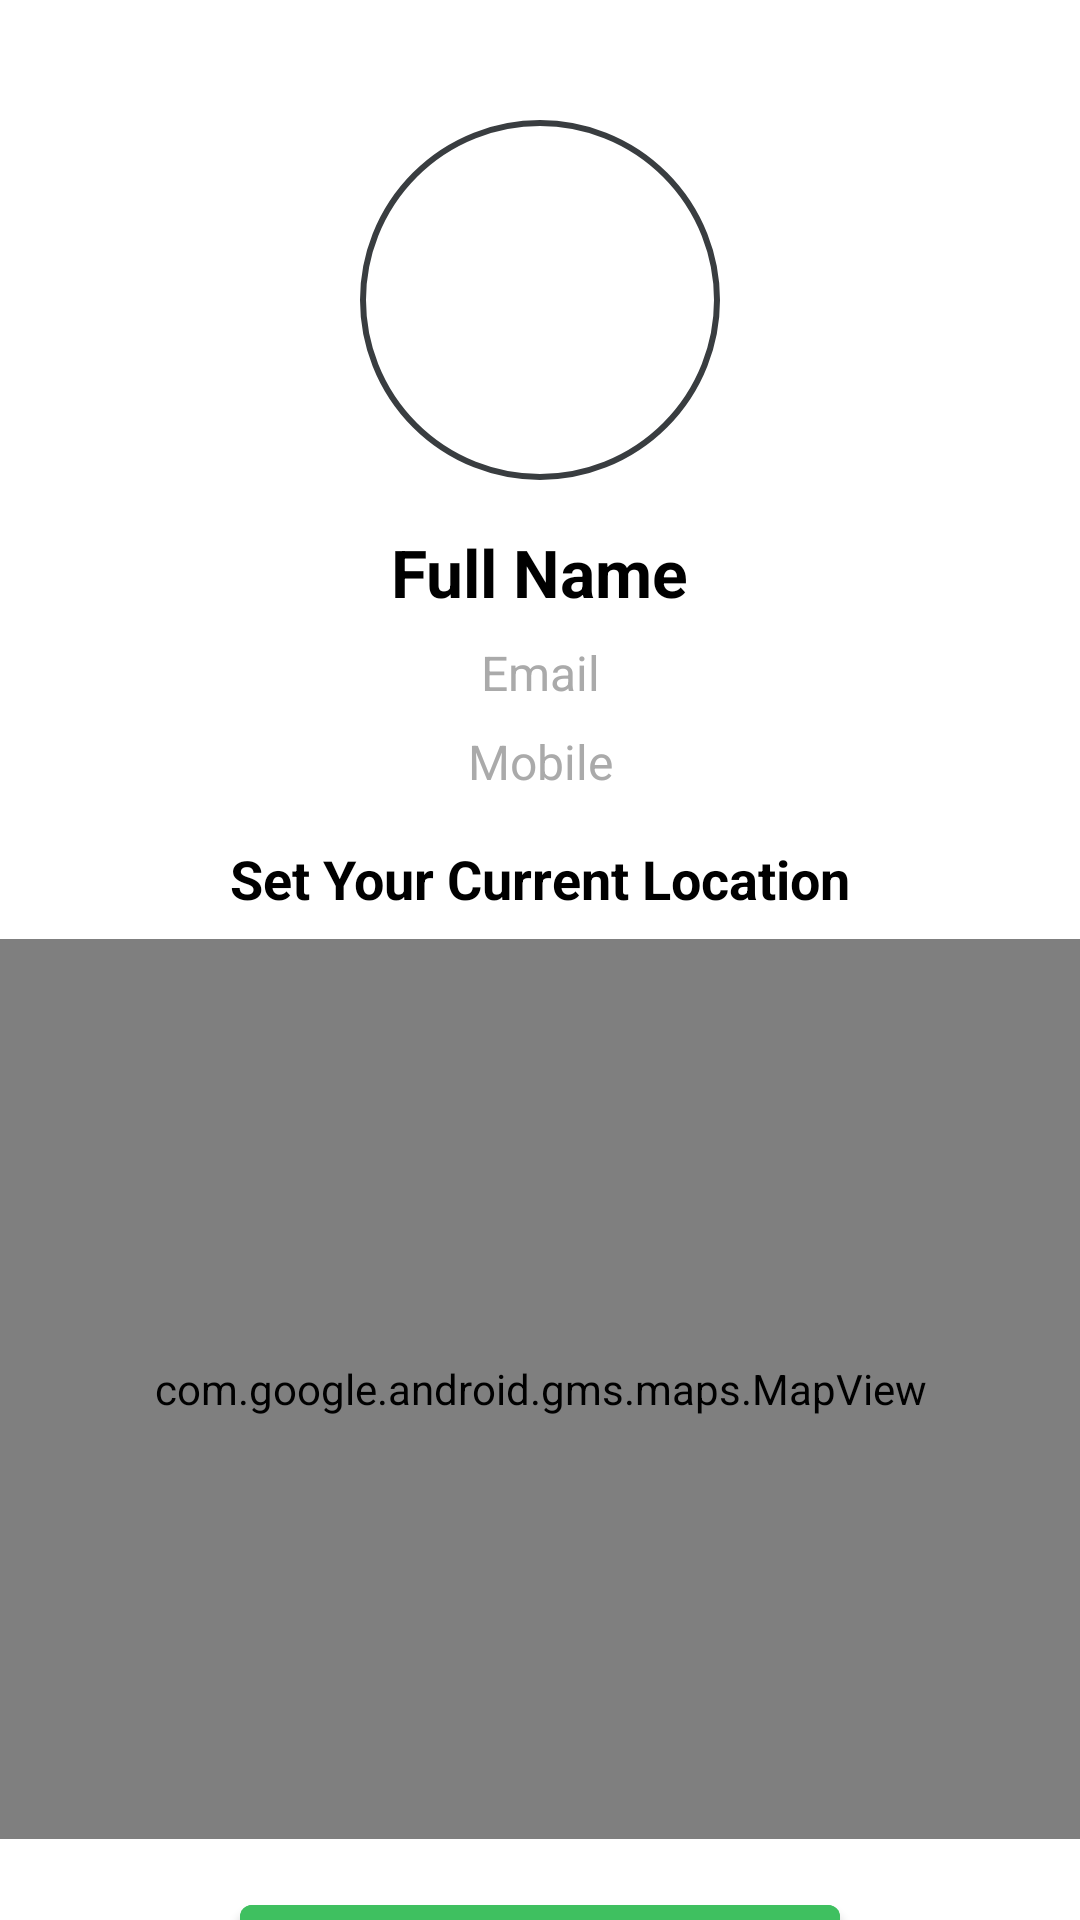

Layout XML and referenced resources for this Android screen:
<!-- AndroidManifest.xml: application theme Theme.FoodieGo -->
<!-- res/layout/fragment_profile.xml -->
<?xml version="1.0" encoding="utf-8"?>
<androidx.constraintlayout.widget.ConstraintLayout
    xmlns:android="http://schemas.android.com/apk/res/android"
    xmlns:app="http://schemas.android.com/apk/res-auto"
    xmlns:tools="http://schemas.android.com/tools"
    android:layout_width="match_parent"
    android:layout_height="match_parent"
    android:background="@color/white"
    tools:context=".ProfileFragment">

    <ImageView
        android:id="@+id/profile_image"
        android:layout_width="120dp"
        android:layout_height="120dp"
        android:layout_marginTop="40dp"
        android:src="@drawable/customer"
        android:scaleType="centerCrop"
        android:background="@drawable/profile_circle"
        app:layout_constraintTop_toTopOf="parent"
        app:layout_constraintStart_toStartOf="parent"
        app:layout_constraintEnd_toEndOf="parent" />

    <TextView
        android:id="@+id/profile_full_name"
        android:layout_width="wrap_content"
        android:layout_height="wrap_content"
        android:text="Full Name"
        android:textSize="22sp"
        android:textColor="@android:color/black"
        android:textStyle="bold"
        app:layout_constraintTop_toBottomOf="@id/profile_image"
        app:layout_constraintStart_toStartOf="parent"
        app:layout_constraintEnd_toEndOf="parent"
        android:layout_marginTop="16dp" />

    <TextView
        android:id="@+id/profile_email"
        android:layout_width="wrap_content"
        android:layout_height="wrap_content"
        android:text="Email"
        android:textSize="16sp"
        android:textColor="@android:color/darker_gray"
        app:layout_constraintTop_toBottomOf="@id/profile_full_name"
        app:layout_constraintStart_toStartOf="parent"
        app:layout_constraintEnd_toEndOf="parent"
        android:layout_marginTop="8dp" />

    <TextView
        android:id="@+id/profile_mobile"
        android:layout_width="wrap_content"
        android:layout_height="wrap_content"
        android:text="Mobile"
        android:textSize="16sp"
        android:textColor="@android:color/darker_gray"
        app:layout_constraintTop_toBottomOf="@id/profile_email"
        app:layout_constraintStart_toStartOf="parent"
        app:layout_constraintEnd_toEndOf="parent"
        android:layout_marginTop="8dp" />

    <TextView
        android:id="@+id/tvSetLocation"
        android:layout_width="wrap_content"
        android:layout_height="wrap_content"
        android:text="Set Your Current Location"
        android:textSize="18sp"
        android:textStyle="bold"
        android:textColor="@color/black"
        app:layout_constraintTop_toBottomOf="@id/profile_mobile"
        app:layout_constraintStart_toStartOf="parent"
        app:layout_constraintEnd_toEndOf="parent"
        android:layout_marginTop="16dp"/>

    <com.google.android.gms.maps.MapView
        android:id="@+id/mapView"
        android:layout_width="match_parent"
        android:layout_height="300dp"
        android:layout_marginTop="8dp"
        app:layout_constraintTop_toBottomOf="@id/tvSetLocation"
        app:layout_constraintStart_toStartOf="parent"
        app:layout_constraintEnd_toEndOf="parent"
        app:layout_constraintBottom_toTopOf="@id/btn_edit_profile"/>

    <Button
        android:id="@+id/btn_edit_profile"
        android:layout_width="200dp"
        android:layout_height="wrap_content"
        android:layout_marginTop="16dp"
        android:backgroundTint="@color/purple_500"
        android:text="Edit Profile"
        android:textColor="@android:color/white"
        app:layout_constraintEnd_toEndOf="parent"
        app:layout_constraintStart_toStartOf="parent"
        app:layout_constraintTop_toBottomOf="@+id/mapView" />

</androidx.constraintlayout.widget.ConstraintLayout>
<!-- resources referenced by this layout -->
<resources>
  <color name="black">#FF000000</color>
  <color name="purple_500">#3FC060</color>
  <color name="white">#FFFFFFFF</color>
  <!-- drawable profile_circle (drawable) -->
  <?xml version="1.0" encoding="utf-8"?>
  <shape xmlns:android="http://schemas.android.com/apk/res/android"
      android:shape="oval">
      <solid android:color="@android:color/white"/>
      <size android:width="120dp" android:height="120dp"/>
      <stroke android:width="2dp" android:color="@color/gray"/>
  </shape>
  <style name="Theme.FoodieGo" parent="Theme.MaterialComponents.DayNight.NoActionBar">
          
          <item name="colorPrimary">@color/purple_500</item>
          <item name="colorPrimaryVariant">@color/purple_700</item>
          <item name="colorOnPrimary">@color/white</item>
          
          <item name="colorSecondary">@color/teal_200</item>
          <item name="colorSecondaryVariant">@color/teal_700</item>
          <item name="colorOnSecondary">@color/black</item>
          
          <item name="android:statusBarColor">?attr/colorPrimaryVariant</item>
          
      </style>
  <color name="gray">#393D40</color>
  <color name="purple_700">#3FC060</color>
  <color name="teal_200">#FF03DAC5</color>
  <color name="teal_700">#FF018786</color>
</resources>
